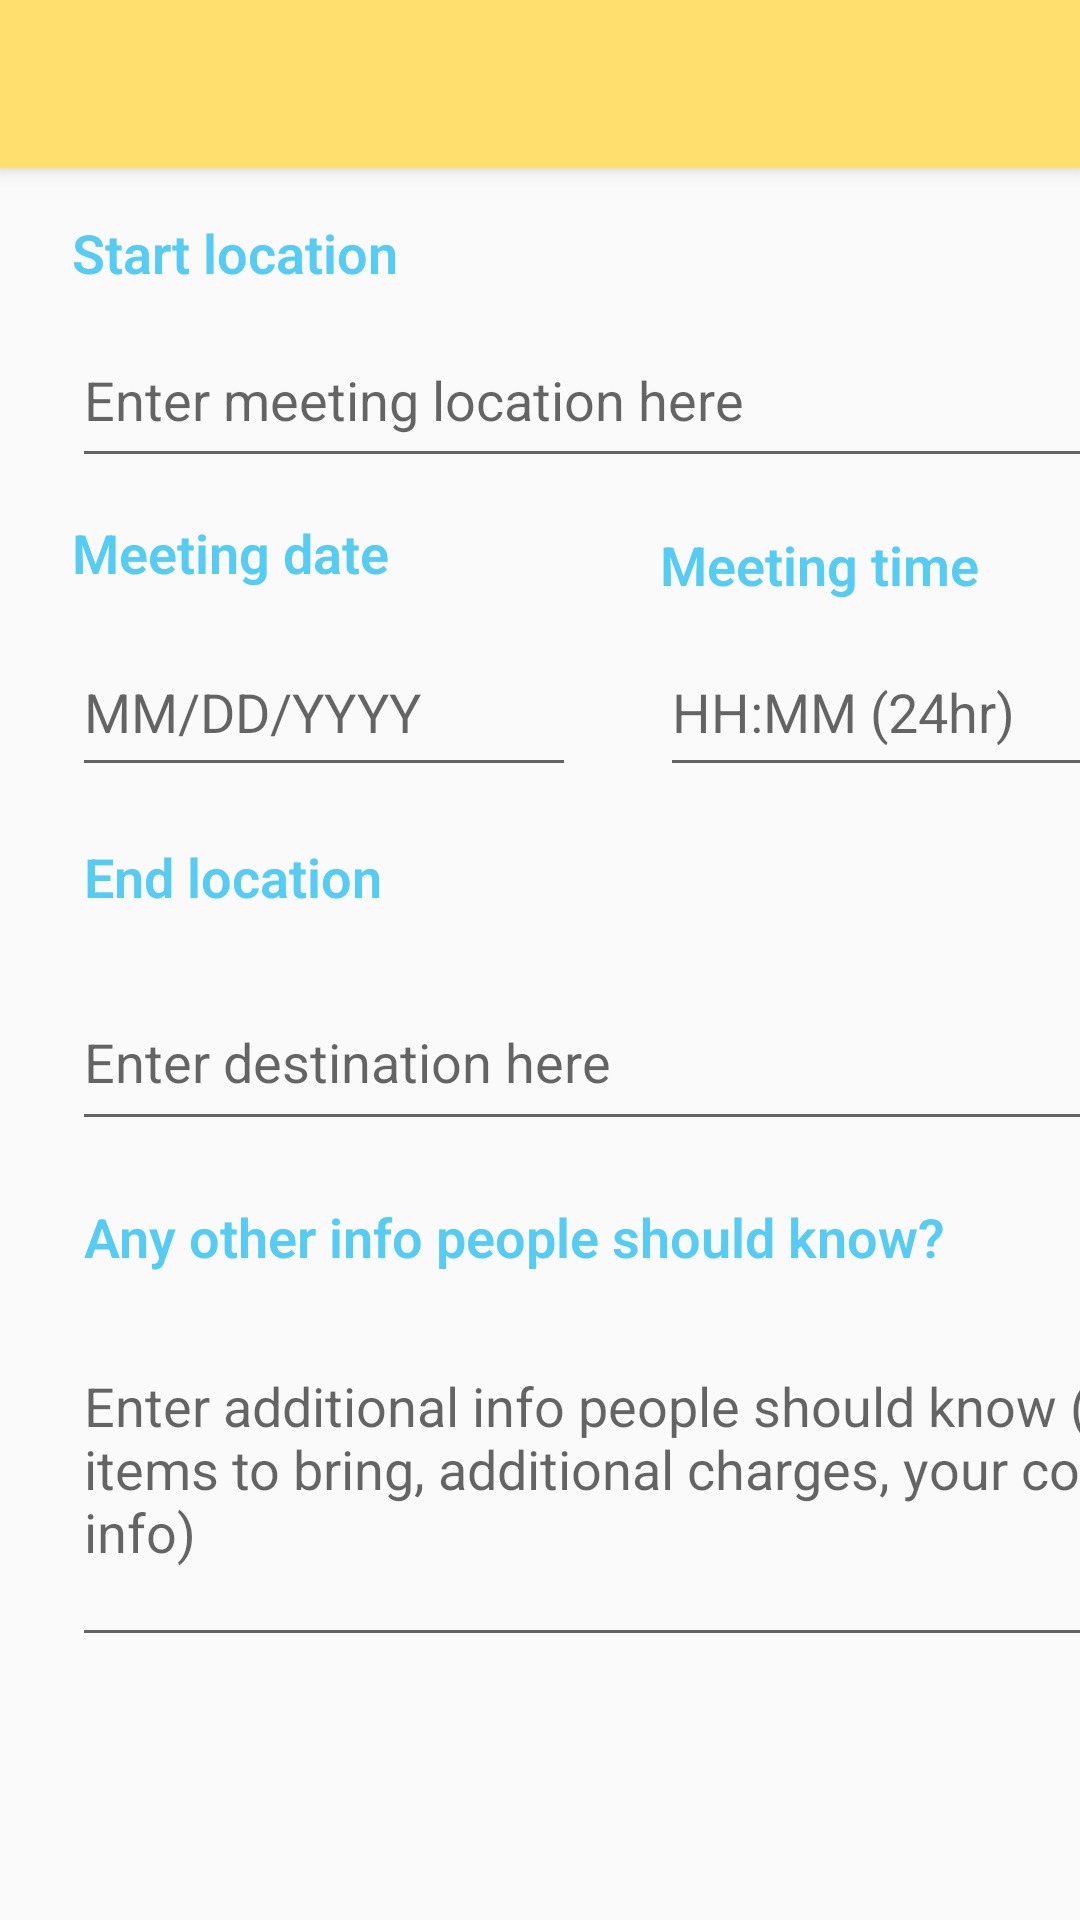

The Android layout XML behind this screen, and the referenced resources:
<!-- AndroidManifest.xml: application theme AppTheme -->
<!-- res/layout/activity_create_beeline.xml -->
<?xml version="1.0" encoding="utf-8"?>
<android.support.design.widget.CoordinatorLayout xmlns:android="http://schemas.android.com/apk/res/android"
    xmlns:app="http://schemas.android.com/apk/res-auto"
    xmlns:tools="http://schemas.android.com/tools"
    android:layout_width="match_parent"
    android:layout_height="match_parent"
    tools:context=".CreateBeeline">

    <android.support.design.widget.AppBarLayout
        android:layout_width="match_parent"
        android:layout_height="wrap_content"
        android:theme="@style/MyTheme.ActionBarStyle">

        <android.support.v7.widget.Toolbar
            android:id="@+id/toolbar"
            android:layout_width="match_parent"
            android:layout_height="?attr/actionBarSize"
            android:background="?attr/colorPrimary"
            app:popupTheme="@style/MyTheme.ActionBarStyle" />

    </android.support.design.widget.AppBarLayout>

    <include layout="@layout/content_create_beeline" />

</android.support.design.widget.CoordinatorLayout>
<!-- res/layout/content_create_beeline.xml (included above) -->
<?xml version="1.0" encoding="utf-8"?>
<android.support.constraint.ConstraintLayout xmlns:android="http://schemas.android.com/apk/res/android"
    xmlns:app="http://schemas.android.com/apk/res-auto"
    xmlns:tools="http://schemas.android.com/tools"
    android:layout_width="match_parent"
    android:layout_height="match_parent"
    app:layout_behavior="@string/appbar_scrolling_view_behavior"
    tools:context=".CreateBeeline"
    tools:showIn="@layout/activity_create_beeline">

    <TextView
        android:id="@+id/addl_info_txt"
        android:layout_width="wrap_content"
        android:layout_height="wrap_content"
        android:layout_marginStart="28dp"
        android:layout_marginTop="344dp"
        android:text="@string/addl_info_txt"
        android:textColor="@color/colorSecondaryAccent"
        android:textSize="18sp"
        android:textStyle="bold"
        app:layout_constraintStart_toStartOf="parent"
        app:layout_constraintTop_toTopOf="parent" />

    <EditText
        android:id="@+id/end_loc"
        android:layout_width="389dp"
        android:layout_height="56dp"
        android:layout_marginStart="24dp"
        android:layout_marginTop="228dp"
        android:ems="10"
        android:hint="@string/end_loc_sub"
        android:inputType="textPostalAddress"
        app:layout_constraintStart_toStartOf="parent"
        app:layout_constraintTop_toBottomOf="@+id/start_loc_txt" />

    <TextView
        android:id="@+id/end_loc_txt"
        android:layout_width="wrap_content"
        android:layout_height="wrap_content"
        android:layout_marginStart="28dp"
        android:layout_marginTop="224dp"
        android:text="@string/end_loc_txt"
        android:textColor="@color/colorSecondaryAccent"
        android:textSize="18sp"
        android:textStyle="bold"
        app:layout_constraintStart_toStartOf="parent"
        app:layout_constraintTop_toTopOf="parent" />

    <EditText
        android:id="@+id/meeting_time"
        android:layout_width="168dp"
        android:layout_height="53dp"
        android:layout_marginStart="220dp"
        android:layout_marginTop="13dp"
        android:ems="10"
        android:hint="@string/time_format"
        android:inputType="time"
        app:layout_constraintStart_toStartOf="parent"
        app:layout_constraintTop_toBottomOf="@+id/meeting_date_txt" />

    <TextView
        android:id="@+id/meeting_time_txt"
        android:layout_width="wrap_content"
        android:layout_height="wrap_content"
        android:layout_marginStart="220dp"
        android:layout_marginTop="120dp"
        android:text="@string/meeting_time_txt"
        android:textColor="@color/colorSecondaryAccent"
        android:textSize="18sp"
        android:textStyle="bold"
        app:layout_constraintStart_toStartOf="parent"
        app:layout_constraintTop_toTopOf="parent" />

    <TextView
        android:id="@+id/start_loc_txt"
        android:layout_width="wrap_content"
        android:layout_height="wrap_content"
        android:layout_marginStart="24dp"
        android:layout_marginTop="16dp"
        android:text="@string/start_loc_txt"
        android:textColor="@color/colorSecondaryAccent"
        android:textSize="18sp"
        android:textStyle="bold"
        app:layout_constraintStart_toStartOf="parent"
        app:layout_constraintTop_toTopOf="parent" />

    <TextView
        android:id="@+id/meeting_date_txt"
        android:layout_width="wrap_content"
        android:layout_height="wrap_content"
        android:layout_marginStart="24dp"
        android:layout_marginTop="116dp"
        android:text="@string/meeting_date_txt"
        android:textColor="@color/colorSecondaryAccent"
        android:textSize="18sp"
        android:textStyle="bold"
        app:layout_constraintStart_toStartOf="parent"
        app:layout_constraintTop_toTopOf="parent" />

    <EditText
        android:id="@+id/start_loc"
        android:layout_width="381dp"
        android:layout_height="55dp"
        android:layout_marginStart="24dp"
        android:layout_marginTop="8dp"
        android:ems="10"
        android:hint="@string/start_loc_sub"
        android:inputType="textPostalAddress"
        app:layout_constraintStart_toStartOf="parent"
        app:layout_constraintTop_toBottomOf="@+id/start_loc_txt" />

    <EditText
        android:id="@+id/meeting_date"
        android:layout_width="168dp"
        android:layout_height="53dp"
        android:layout_marginStart="24dp"
        android:layout_marginTop="13dp"
        android:ems="10"
        android:hint="@string/date_format"
        android:inputType="date"
        app:layout_constraintStart_toStartOf="parent"
        app:layout_constraintTop_toBottomOf="@+id/meeting_date_txt" />

    <EditText
        android:id="@+id/addl_info"
        android:layout_width="381dp"
        android:layout_height="106dp"
        android:layout_marginStart="24dp"
        android:layout_marginTop="22dp"
        android:ems="10"
        android:gravity="top"
        android:hint="@string/addl_info_sub"
        android:inputType="textMultiLine"
        android:textAlignment="gravity"
        app:layout_constraintStart_toStartOf="parent"
        app:layout_constraintTop_toBottomOf="@+id/addl_info_txt" />

    <Button
        android:id="@+id/add_btn"
        android:layout_width="122dp"
        android:layout_height="46dp"
        android:layout_marginTop="50dp"
        android:layout_marginBottom="81dp"
        android:background="@color/colorSecondaryAccent"
        android:text="@string/btn_add_beeline"
        android:textAppearance="@style/TextAppearance.AppCompat.Body1"
        app:layout_constraintBottom_toBottomOf="parent"
        app:layout_constraintEnd_toEndOf="parent"
        app:layout_constraintStart_toStartOf="parent"
        app:layout_constraintTop_toBottomOf="@+id/addl_info"
        app:layout_constraintVertical_bias="0.0" />


</android.support.constraint.ConstraintLayout>
<!-- resources referenced by this layout -->
<resources>
  <color name="colorSecondaryAccent">#56CCF2</color>
  <string name="addl_info_sub">Enter additional info people should know (e.g. items to bring, additional charges, your contact info)</string>
  <string name="addl_info_txt">Any other info people should know?</string>
  <string name="btn_add_beeline">Add Beeline</string>
  <string name="date_format">MM/DD/YYYY</string>
  <string name="end_loc_sub">Enter destination here</string>
  <string name="end_loc_txt">End location</string>
  <string name="meeting_date_txt">Meeting date</string>
  <string name="meeting_time_txt">Meeting time</string>
  <string name="start_loc_sub">Enter meeting location here</string>
  <string name="start_loc_txt">Start location</string>
  <string name="time_format">HH:MM (24hr)</string>
  <style name="MyTheme.ActionBarStyle" parent="@style/Widget.AppCompat.ActionBar">
          <item name="android:titleTextStyle">@style/MyTheme.ActionBar.TitleTextStyle</item>
      </style>
  <style name="AppTheme" parent="Theme.AppCompat.Light.DarkActionBar">
          
          <item name="colorPrimary">@color/colorPrimary</item>
          <item name="colorPrimaryDark">@color/colorPrimaryDark</item>
          <item name="colorAccent">@color/colorAccent</item>
  
          <item name="android:actionBarStyle">@style/MyTheme.ActionBarStyle</item>
          <item name="android:textColorPrimary">@color/colorBlack</item>
          <item name="android:textColor">@color/colorBlack</item>
          <item name="android:actionMenuTextColor">@color/colorBlack</item>
          <item name="android:textViewStyle">@style/RobotoTextViewStyle</item>
          <item name="android:homeAsUpIndicator">@drawable/ic_arrow_back_black_24dp</item>
          <item name="buttonStyle">@style/RobotoButtonStyle</item>
          <item name="dialogTheme">@style/AppTheme.DialogPreference</item>
          <item name="dialogPreferenceStyle">@style/AppTheme.DialogPreference</item>
      </style>
  <style name="MyTheme.ActionBar.TitleTextStyle" parent="@style/TextAppearance.AppCompat.Widget.ActionBar.Title">
          <item name="android:textColor">@color/colorBlack</item>
      </style>
  <color name="colorPrimary">#FFDF6D</color>
  <color name="colorPrimaryDark">#FFC700</color>
  <color name="colorAccent">#C556CCF2</color>
  <color name="colorBlack">#333333</color>
  <style name="RobotoTextViewStyle" parent="android:Widget.TextView">
          <item name="fontFamily">sans-serif-light</item>
      </style>
  <style name="RobotoButtonStyle" parent="android:Widget.Holo.Button">
          <item name="fontFamily">sans-serif-light</item>
      </style>
  <style name="AppTheme.DialogPreference" parent="@style/Preference.DialogPreference.Material">
          <item name="positiveButtonText">@android:string/ok</item>
          <item name="negativeButtonText">@android:string/cancel</item>
          <item name="android:textColor">@color/colorAccent</item>
          <item name="colorPrimary">@color/colorAccent</item>
          <item name="android:buttonBarStyle">@style/DialogButtonStyle</item>
          <item name="android:buttonStyle">@style/DialogButtonStyle</item>
      </style>
  <style name="DialogButtonStyle" parent="@style/Widget.AppCompat.Button.ButtonBar.AlertDialog">
          <item name="android:textColor">@color/colorAccent</item>
          <item name="android:background">@color/colorPrimary</item>
      </style>
</resources>
